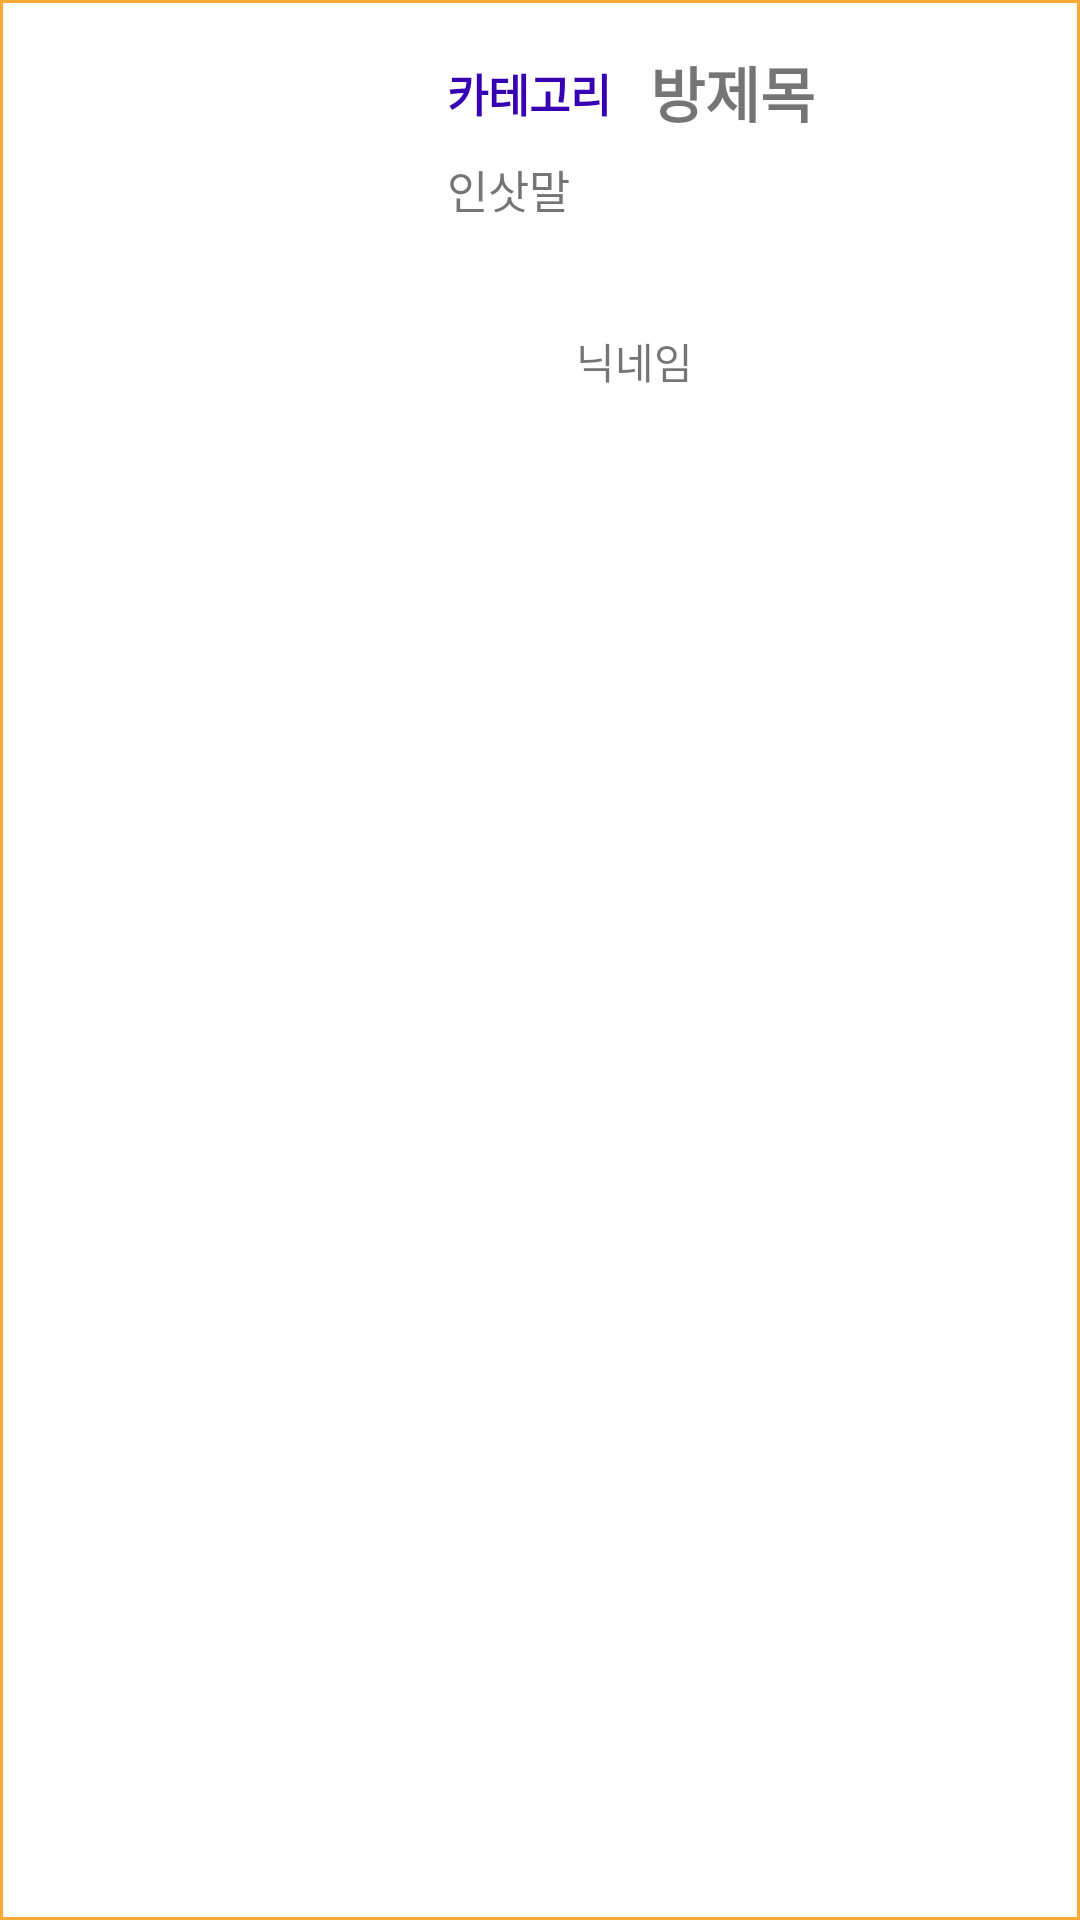

Produce the Android XML layout that renders to this screen, including the resource entries it uses.
<!-- AndroidManifest.xml: application theme Theme -->
<!-- res/layout/activity_home_items.xml -->
<?xml version="1.0" encoding="utf-8"?>
<androidx.constraintlayout.widget.ConstraintLayout
    xmlns:android="http://schemas.android.com/apk/res/android"
    xmlns:app="http://schemas.android.com/apk/res-auto"
    xmlns:tools="http://schemas.android.com/tools"
    android:layout_width="match_parent"
    android:layout_height="wrap_content"
    android:background="@drawable/boldline">

    <TextView
        android:id="@+id/roomcategory"
        android:layout_width="wrap_content"
        android:layout_height="24dp"
        android:layout_marginStart="13dp"
        android:layout_marginTop="20dp"
        android:text="카테고리"
        android:textColor="@color/purple_700"
        android:textSize="15dp"
        android:textStyle="bold"
        app:layout_constraintStart_toEndOf="@+id/roomIMG"
        app:layout_constraintTop_toTopOf="parent" />

    <ImageView
        android:id="@+id/roomIMG"
        android:layout_width="120dp"
        android:layout_height="120dp"
        android:layout_marginStart="16dp"
        android:layout_marginTop="16dp"
        android:scaleType="centerCrop"
        app:layout_constraintStart_toStartOf="parent"
        app:layout_constraintTop_toTopOf="parent"
        tools:srcCompat="@tools:sample/avatars" />

    <TextView
        android:id="@+id/roomtitle"
        android:layout_width="143dp"
        android:layout_height="26dp"
        android:layout_marginStart="13dp"
        android:layout_marginTop="16dp"
        android:text="방제목"
        android:textSize="20dp"
        android:textStyle="bold"
        android:maxLines="1"
        android:ellipsize="end"
        app:layout_constraintStart_toEndOf="@+id/roomcategory"
        app:layout_constraintTop_toTopOf="parent" />

    <TextView
        android:id="@+id/roomcontents"
        android:layout_width="227dp"
        android:layout_height="53dp"
        android:layout_marginStart="13dp"
        android:layout_marginTop="10dp"
        android:ellipsize="end"
        android:maxLines="2"
        android:text="인삿말"
        android:textSize="15dp"
        app:layout_constraintStart_toEndOf="@+id/roomIMG"
        app:layout_constraintTop_toBottomOf="@+id/roomtitle" />

    <ImageView
        android:id="@+id/genderIMG"
        android:layout_width="30dp"
        android:layout_height="30dp"
        android:layout_marginStart="13dp"
        app:layout_constraintStart_toEndOf="@+id/roomIMG"
        app:layout_constraintTop_toBottomOf="@+id/roomcontents"
        tools:srcCompat="@tools:sample/avatars" />

    <TextView
        android:id="@+id/nickName"
        android:layout_width="114dp"
        android:layout_height="20dp"
        android:layout_marginStart="13dp"
        android:layout_marginTop="5dp"
        android:text="닉네임"
        app:layout_constraintStart_toEndOf="@+id/genderIMG"
        app:layout_constraintTop_toBottomOf="@+id/roomcontents" />

    <TextView
        android:id="@+id/textView48"
        android:layout_width="wrap_content"
        android:layout_height="wrap_content"
        android:layout_marginStart="84dp"
        android:text="TextView"
        android:visibility="invisible"
        app:layout_constraintStart_toStartOf="parent"
        app:layout_constraintTop_toBottomOf="@+id/roomIMG" />

    <TextView
        android:id="@+id/participants"
        android:layout_width="wrap_content"
        android:layout_height="wrap_content"
        android:layout_marginStart="13dp"
        android:layout_marginTop="5dp"
        android:hint="시청인원"
        android:visibility="invisible"
        android:textColor="@color/purple_700"
        app:layout_constraintStart_toEndOf="@+id/nickName"
        app:layout_constraintTop_toBottomOf="@+id/roomcontents" />


</androidx.constraintlayout.widget.ConstraintLayout>
<!-- resources referenced by this layout -->
<resources>
  <color name="purple_700">#FF3700B3</color>
  <!-- drawable boldline (drawable) -->
  <?xml version="1.0" encoding="utf-8"?>
  <shape xmlns:android="http://schemas.android.com/apk/res/android"
      android:shape="rectangle">
  
      <stroke
          android:width="1dp"
          android:color="@color/Reply_Orange" />
      <size
          android:width="36dp"
          android:height="50dp" />
  </shape>
  <style name="Theme" parent="Theme.MaterialComponents.Light.NoActionBar">
          
          <item name="colorPrimary">@color/Reply_Blue700</item>
          <item name="colorSecondary">@color/Reply_Orange</item>
      </style>
  <color name="Reply_Orange">#F9AA33</color>
  <color name="Reply_Blue700">#344955</color>
</resources>
